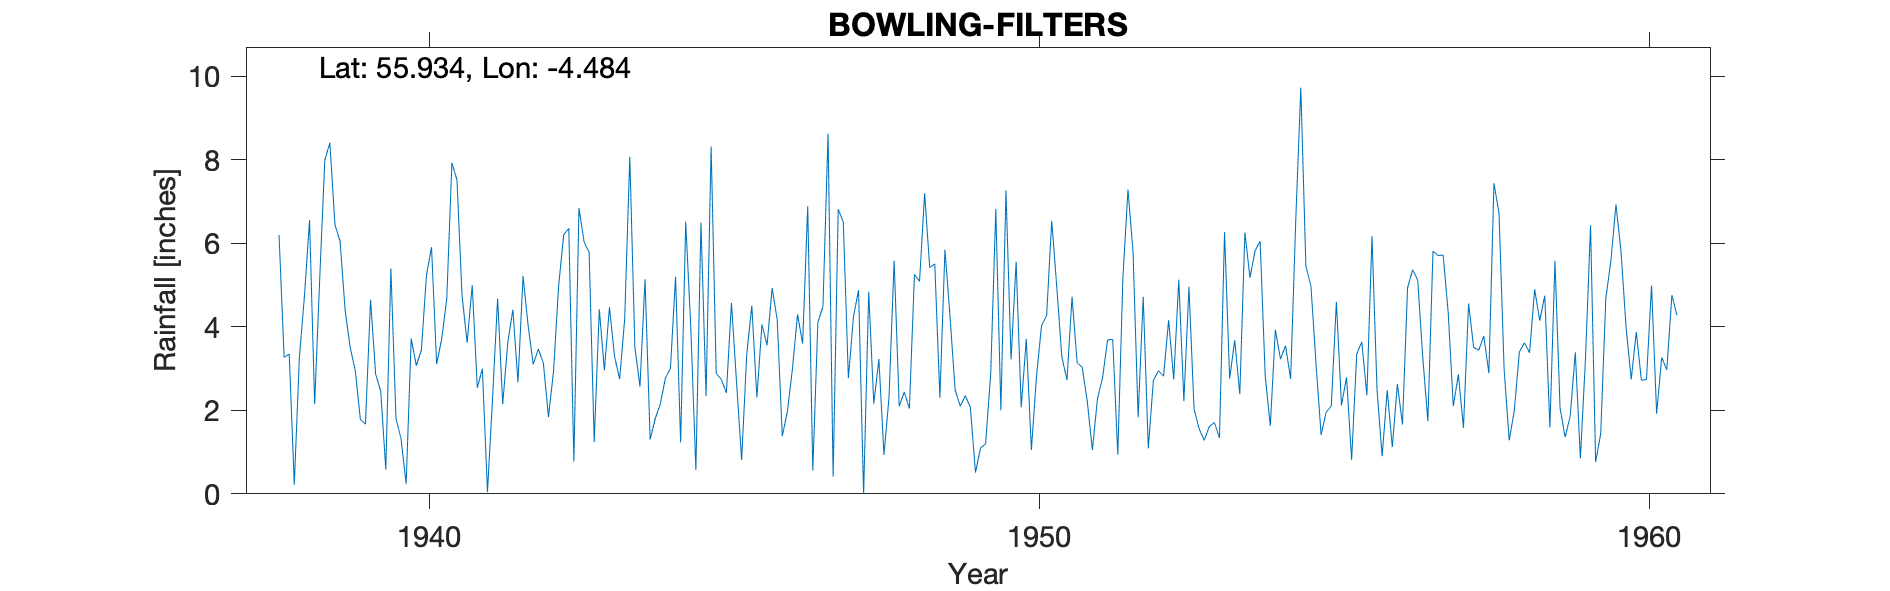

The file beside this chart, header and first rows:
BOWLING FILTESS, , , , , , , , , , , , , , , , , , , , , , , 
Grid ref, NS449740, Long, -4.484, Lat, 55.93, Elevation, 230, ft, , , , , , , , , , , , , , , 
Station no, 5336/5, , , , , , , , , , , , , , , , , , , , , , 
, 1931, 1932, 1933, 1934, 1935, 1936, 1937, 1938, 1939, 1940, 1941, 1942, 1943, 1944, 1945, 1946, 1947, 1948, 1949, 1950, 1951, 1952, 1953
January, , , , , , , , 6.2, 6.06, 1.32, 4.75, 5.22, 6.04, 5.14, 2.34, 3.56, 8.63, 2.32, 4.24, 3.22, 4.72, 5.8, 2.03
February, , , , , , , , 3.27, 4.4, 0.24, 3.62, 4.03, 5.79, 1.3, 8.32, 4.93, 0.41, 5.59, 2.49, 5.56, 3.14, 1.83, 1.56
March, , , , , , , , 3.35, 3.5, 3.72, 5, 3.1, 1.24, 1.8, 2.89, 4.17, 6.82, 2.1, 2.1, 2.07, 3.03, 4.72, 1.28
April, , , , , , , , 0.22, 2.95, 3.07, 2.54, 3.47, 4.42, 2.15, 2.74, 1.38, 6.51, 2.44, 2.35, 3.71, 2.21, 1.09, 1.61
May, , , , , , , , 3.27, 1.78, 3.44, 3, 3.13, 2.96, 2.77, 2.42, 1.97, 2.77, 2.04, 2.07, 1.05, 1.05, 2.72, 1.71
June, , , , , , , , 4.74, 1.67, 5.24, 0.04, 1.84, 4.47, 3.01, 4.57, 3, 4.24, 5.26, 0.51, 2.81, 2.28, 2.95, 1.34
July, , , , , , , , 6.56, 4.65, 5.91, 2.29, 2.94, 3.29, 5.2, 2.67, 4.3, 4.88, 5.09, 1.1, 4.03, 2.78, 2.82, 6.27
August, , , , , , , , 2.15, 2.87, 3.11, 4.68, 4.98, 2.75, 1.23, 0.81, 3.6, 0, 7.2, 1.2, 4.27, 3.69, 4.16, 2.76
September, , , , , , , , 5.15, 2.46, 3.71, 2.15, 6.21, 4.2, 6.52, 3.33, 6.89, 4.84, 5.42, 2.89, 6.54, 3.7, 2.74, 3.68
October, , , , , , , , 7.99, 0.58, 4.68, 3.63, 6.36, 8.08, 3.97, 4.51, 0.56, 2.16, 5.51, 6.82, 4.95, 0.94, 5.13, 2.39
November, , , , , , , , 8.41, 5.4, 7.93, 4.41, 0.77, 3.51, 0.57, 2.31, 4.11, 3.23, 2.3, 2, 3.27, 5.16, 2.22, 6.26
December, , , , , , , , 6.44, 1.8, 7.52, 2.67, 6.85, 2.57, 6.5, 4.06, 4.49, 0.93, 5.85, 7.27, 2.73, 7.29, 4.96, 5.18
Total, , , , , , , , 57.75, 38.12, 49.89, 38.78, 48.9, 49.32, 40.16, 40.97, 42.96, 45.42, 51.12, 35.04, 44.21, 39.99, 41.14, 36.07
1944 Low, , , , , , , , , , , , , , , , , , , , , , , 
1947 low, , , , , , , , , , , , , , , , , , , , , , , 
1948 NP Low, , , , , , , , , , , , , , , , , , , , , , , 
1949 NP Low, , , , , , , , , , , , , , , , , , , , , , , 
Comment 1940s Monthly, , , , , , , , , , , , , , , , , , , , , , , 
Totals unreliable in many cases, , , , , , , , , , , , , , , , , , , , , , , 
Station no, 5336/5, , , , , , , , , , , , , , , , , , , , , , 
Midas, 13705, , , , , , , , , , , , , , , , , , , , , , 
Hyd Stn, 661416, , , , , , , , , , , , , , , , , , , , , , 
